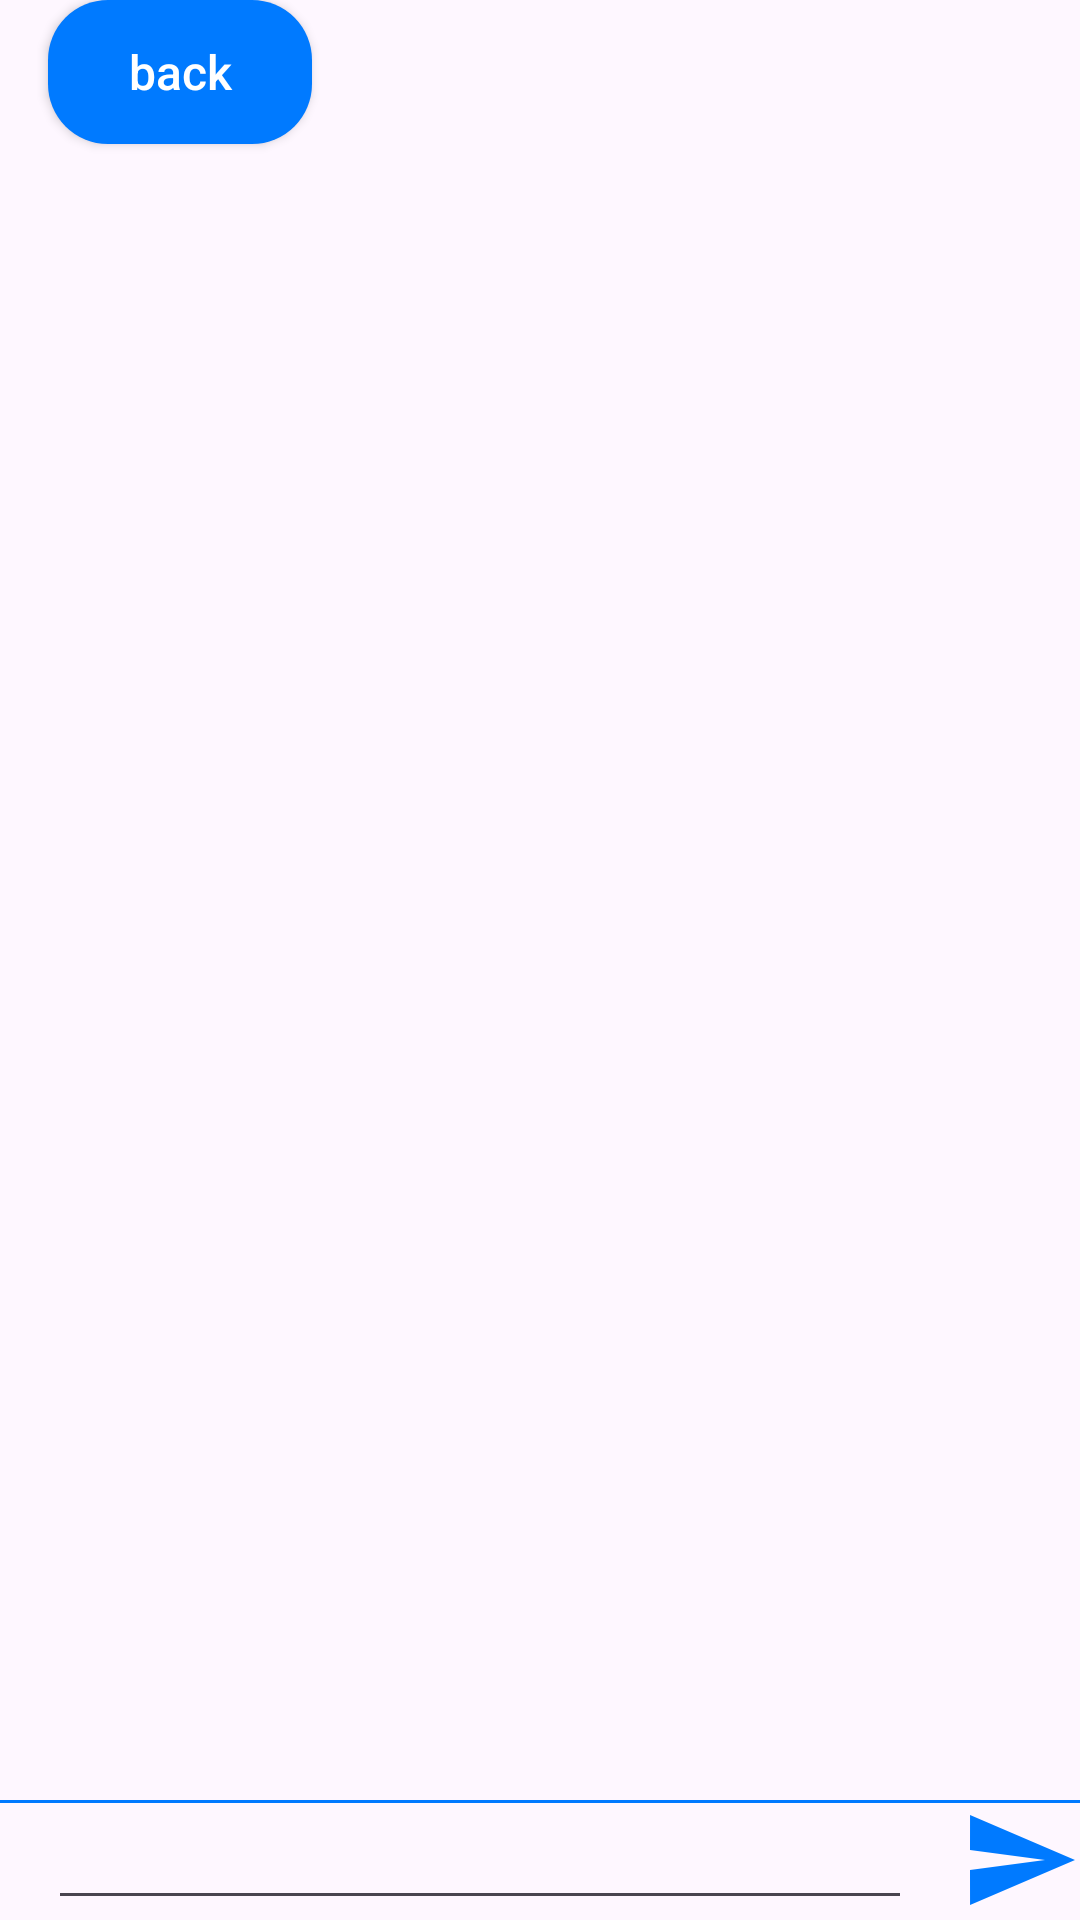

Produce the Android XML layout that renders to this screen, including the resource entries it uses.
<!-- AndroidManifest.xml: application theme Theme.BlueChat -->
<!-- res/layout/fragment_chat.xml -->
<?xml version="1.0" encoding="utf-8"?>
<androidx.constraintlayout.widget.ConstraintLayout xmlns:android="http://schemas.android.com/apk/res/android"
    xmlns:app="http://schemas.android.com/apk/res-auto"
    xmlns:tools="http://schemas.android.com/tools"
    android:layout_width="match_parent"
    android:fitsSystemWindows="true"
    android:layout_height="match_parent"
    tools:context=".feature.chat.ChatFragment">

    <androidx.recyclerview.widget.RecyclerView
        android:id="@+id/rcView"
        android:layout_width="0dp"
        android:layout_height="0dp"
        android:layout_marginStart="16dp"
        android:layout_marginTop="16dp"
        android:layout_marginEnd="16dp"
        app:layout_constraintBottom_toTopOf="@+id/constraintLayout"
        app:layout_constraintEnd_toEndOf="parent"
        app:layout_constraintStart_toStartOf="parent"
        app:layout_constraintTop_toBottomOf="@+id/back" />

    <androidx.appcompat.widget.AppCompatButton
        android:id="@+id/back"
        style="@style/TextTheme"
        android:layout_width="wrap_content"
        android:layout_height="wrap_content"
        android:layout_marginStart="16dp"
        android:background="@drawable/shape_button_theme_1"
        android:padding="10dp"
        android:text="@string/back"
        app:layout_constraintStart_toStartOf="parent"
        app:layout_constraintTop_toTopOf="parent" />


    <androidx.constraintlayout.widget.ConstraintLayout
        android:id="@+id/constraintLayout"
        android:fitsSystemWindows="true"
        android:layout_width="0dp"
        android:layout_height="wrap_content"
        app:layout_constraintBottom_toBottomOf="parent"
        app:layout_constraintEnd_toEndOf="parent"
        app:layout_constraintStart_toStartOf="parent">

        <View
            android:id="@+id/view"
            android:layout_width="wrap_content"
            android:layout_height="1dp"
            android:background="@color/theme_color"
            app:layout_constraintEnd_toEndOf="parent"
            app:layout_constraintStart_toStartOf="parent"
            app:layout_constraintTop_toTopOf="parent" />

        <EditText
            android:id="@+id/editText"
            android:layout_width="0dp"
            android:layout_height="wrap_content"
            android:layout_marginStart="16dp"
            android:layout_marginEnd="16dp"
            android:textSize="16sp"
            app:layout_constraintBottom_toBottomOf="parent"
            app:layout_constraintEnd_toStartOf="@+id/sendButton"
            app:layout_constraintStart_toStartOf="parent"
            app:layout_constraintTop_toBottomOf="@+id/view" />

        <ImageView
            android:id="@+id/sendButton"
            android:layout_width="40dp"
            android:layout_height="40dp"
            android:src="@drawable/baseline_send_24"
            app:layout_constraintBottom_toBottomOf="parent"
            app:layout_constraintEnd_toEndOf="parent" />
    </androidx.constraintlayout.widget.ConstraintLayout>

</androidx.constraintlayout.widget.ConstraintLayout>
<!-- resources referenced by this layout -->
<resources>
  <color name="theme_color">#007AFF</color>
  <!-- drawable baseline_send_24 (drawable) -->
  <vector xmlns:android="http://schemas.android.com/apk/res/android" android:autoMirrored="true" android:height="24dp" android:tint="@color/theme_color" android:viewportHeight="24" android:viewportWidth="24" android:width="24dp">
        
      <path android:fillColor="@android:color/white" android:pathData="M2.01,21L23,12 2.01,3 2,10l15,2 -15,2z"/>
      
  </vector>
  <!-- drawable shape_button_theme_1 (drawable) -->
  <?xml version="1.0" encoding="utf-8"?>
  <shape xmlns:android="http://schemas.android.com/apk/res/android">
      <corners android:radius="20dp"/>
      <solid android:color="@color/theme_color"/>
  </shape>
  <string name="back">back</string>
  <style name="TextTheme">
          <item name="android:textColor">@color/white</item>
          <item name="android:textAllCaps">false</item>
          <item name="android:textSize">16sp</item>
      </style>
  <style name="Theme.BlueChat" parent="Base.Theme.BlueChat" />
  <color name="white">#FFFFFFFF</color>
  <style name="Base.Theme.BlueChat" parent="Theme.Material3.DayNight.NoActionBar">
          
          
      </style>
</resources>
